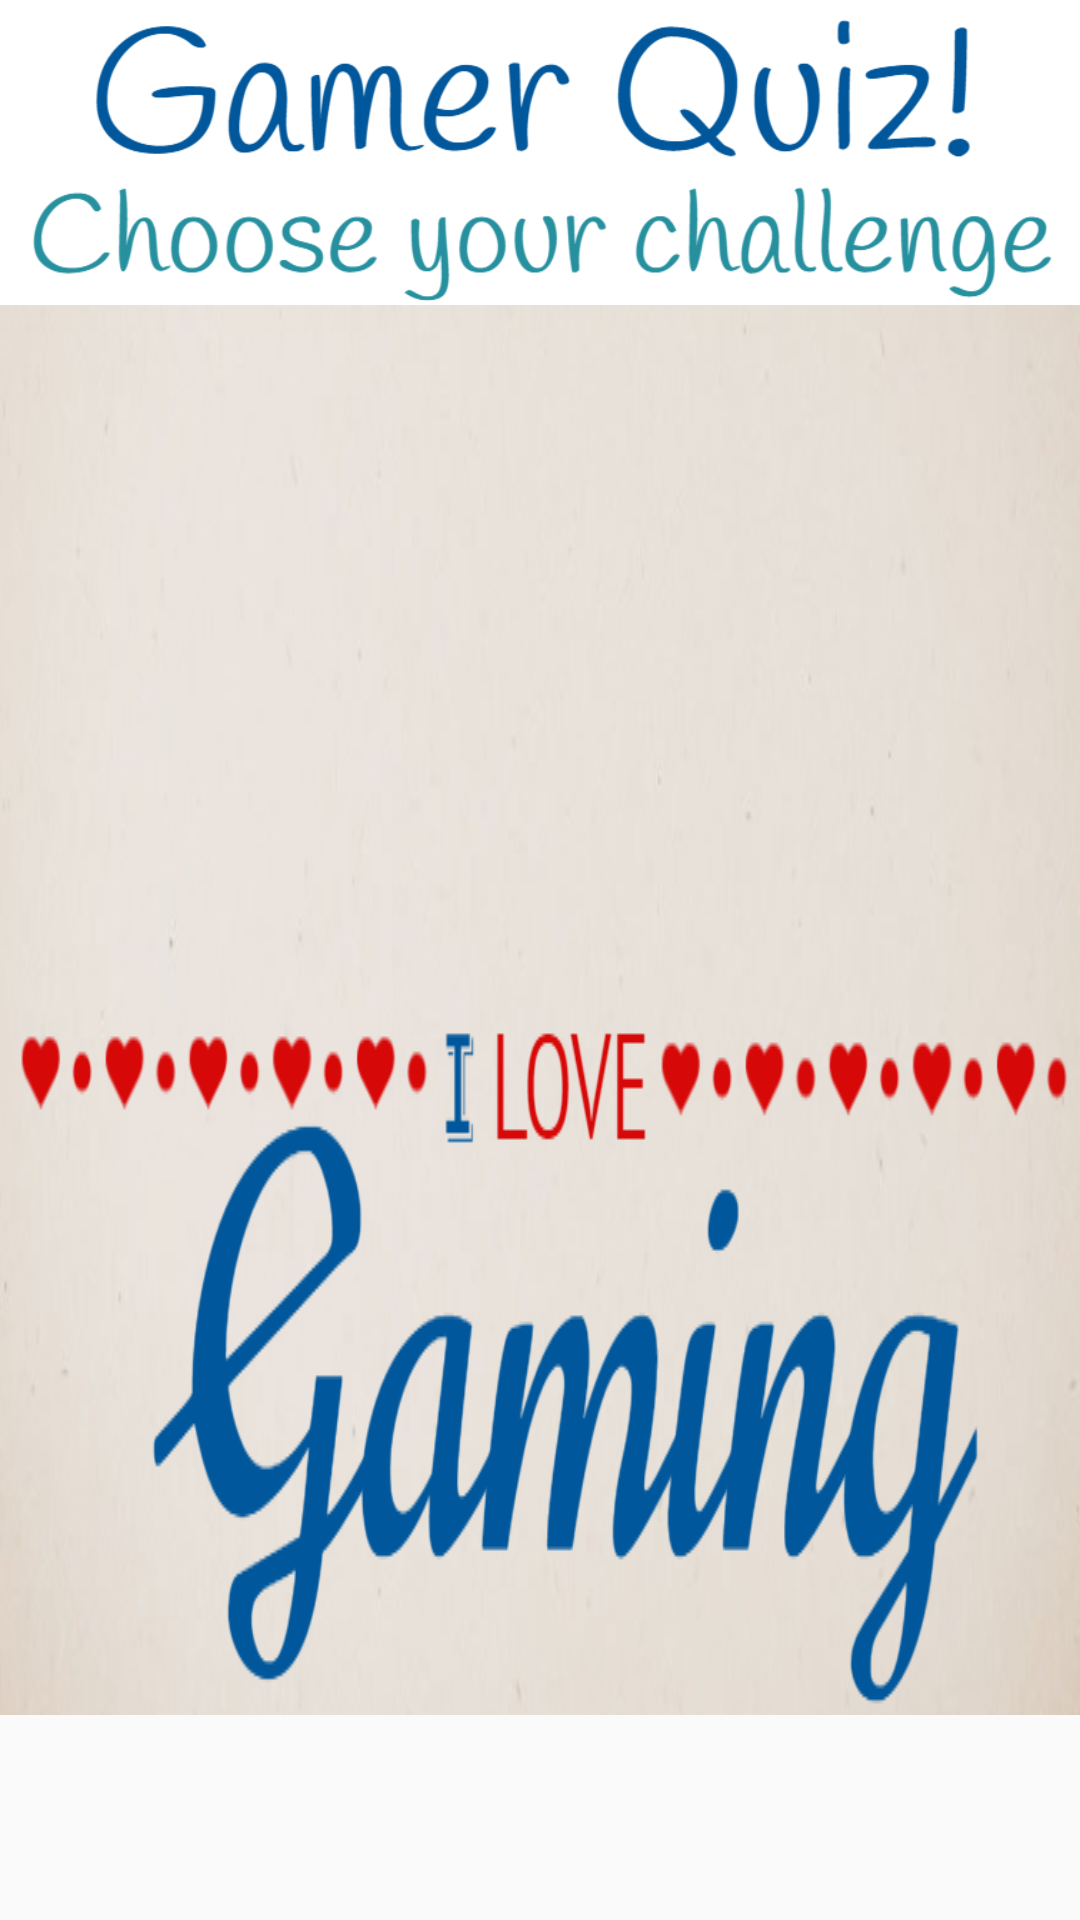

Produce the Android XML layout that renders to this screen, including the resource entries it uses.
<!-- AndroidManifest.xml: application theme AppTheme -->
<!-- res/layout/activity_main.xml -->
<RelativeLayout xmlns:android="http://schemas.android.com/apk/res/android"
    xmlns:app="http://schemas.android.com/apk/res-auto"
    xmlns:tools="http://schemas.android.com/tools"
    android:layout_width="match_parent"
    android:layout_height="match_parent"
    tools:context=".MainActivity">

    <ImageView
        android:id="@+id/top_image_view"
        android:layout_width="match_parent"
        android:layout_height="wrap_content"
        android:layout_margin="@dimen/margin_main"
        android:adjustViewBounds="true"
        android:scaleType="fitXY"
        android:src="@drawable/poster" />

    <ImageView
        android:id="@+id/picture"
        android:layout_width="match_parent"
        android:layout_height="wrap_content"
        android:layout_below="@id/top_image_view"
        android:layout_margin="@dimen/margin_inside"
        android:adjustViewBounds="false"
        android:cropToPadding="true"
        android:scaleType="fitXY"
        android:src="@drawable/main2" />

    <ListView
        android:id="@+id/list"
        android:layout_width="match_parent"
        android:layout_height="wrap_content"
        android:layout_below="@id/top_image_view"
        android:textStyle="bold">

    </ListView>

</RelativeLayout>
<!-- resources referenced by this layout -->
<resources>
  <!-- drawable main2: png bitmap (drawable, 135994 bytes) -->
  <!-- drawable poster: png bitmap (drawable, 44190 bytes) -->
  <style name="AppTheme" parent="Theme.AppCompat.Light.DarkActionBar">
          <item name="colorPrimary">@color/colorPrimary</item>
          <item name="colorPrimaryDark">@color/colorPrimaryDark</item>
          <item name="colorAccent">@color/colorAccent</item>
  
      </style>
  <color name="colorPrimary">#0091EA</color>
  <color name="colorPrimaryDark">#01579B</color>
  <color name="colorAccent">#40C4FF</color>
</resources>
